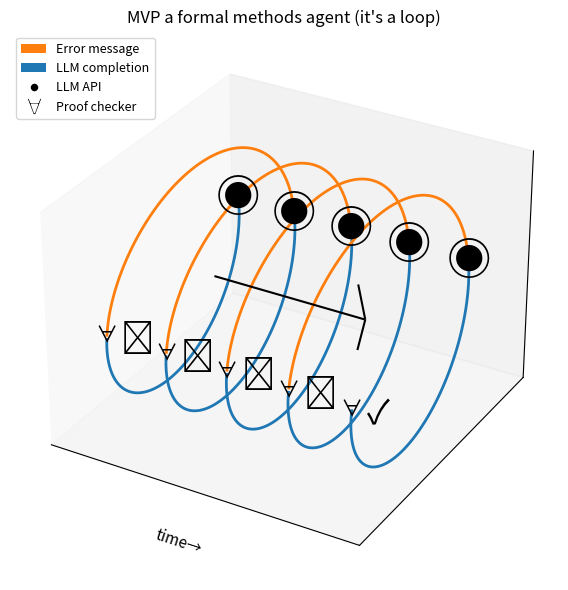

Reproduce this figure in Python. (Note: this script raises an exception after producing the figure.)
#!/usr/bin/env python3
"""Generate helix visualization of LLM-verifier interaction loop."""

import matplotlib.pyplot as plt
import numpy as np

# Add legend
from matplotlib.lines import Line2D
from matplotlib.patches import Patch

# Helix parameter
t = np.linspace(0, 10 * np.pi, 800)

# Elliptical cross-section
a = 2.5
b = 0.7

# Axes (time, interaction, spatial)
x = t
y = a * np.sin(t)
z = b * np.cos(t)

fig = plt.figure(figsize=(10, 6))
ax = fig.add_subplot(111, projection="3d")

# --- Build colored segments between extrema ---

t_min, t_max = t.min(), t.max()
k_vals = np.arange(-10, 20)

# Maxima at t = pi/2 + 2kπ (LLM), minima at t = 3pi/2 + 2kπ (Proof checker)
t_maxima = np.pi / 2 + 2 * np.pi * k_vals
t_minima = 3 * np.pi / 2 + 2 * np.pi * k_vals

t_maxima = t_maxima[(t_maxima >= t_min) & (t_maxima <= t_max)]
t_minima = t_minima[(t_minima >= t_min) & (t_minima <= t_max)]

# Combine & sort extrema
t_ext = np.concatenate([t_maxima, t_minima])
labels = (["max"] * len(t_maxima)) + (["min"] * len(t_minima))
# sort by t_ext
order = np.argsort(t_ext)
t_ext = t_ext[order]
labels = np.array(labels)[order]

# Colors
color_lean_to_llm = "tab:orange"
color_llm_to_lean = "tab:blue"

# Plot segments between successive extrema with two alternating colors
for i in range(len(t_ext) - 1):
    t_start, t_end = t_ext[i], t_ext[i + 1]
    mask = (t >= t_start) & (t <= t_end)
    if labels[i] == "min" and labels[i + 1] == "max":
        # Proof checker -> LLM
        c = color_lean_to_llm
    elif labels[i] == "max" and labels[i + 1] == "min":
        # LLM -> Proof checker
        c = color_llm_to_lean
    else:
        # Shouldn't really happen, but fall back to one color
        c = "gray"
    ax.plot(x[mask], y[mask], z[mask], linewidth=2, color=c)

# --- Mark extrema ---

# Coordinates for maxima (LLM) and minima (Proof checker)
x_max = t_maxima
y_max = a * np.sin(t_maxima)
z_max = b * np.cos(t_maxima)

x_min = t_minima
y_min = a * np.sin(t_minima)
z_min = b * np.cos(t_minima)

# Proof checker toolcalls: ∀ on the helix
forall = "∀"
for i, (xn, yn, zn) in enumerate(zip(x_min, y_min, z_min)):
    ax.text(xn, yn, zn, forall, fontsize=16, ha="center", va="center")
    # Add checkmark next to the last forall, X for all others
    if i == len(x_min) - 1:
        ax.text(xn + 1.5, yn, zn, "✓", fontsize=24, ha="left", va="center")
    else:
        ax.text(xn + 1.5, yn, zn, "✗", fontsize=24, ha="left", va="center")

# LLM toolcalls: use Unicode symbol since matplotlib can't handle color emoji fonts
for xm, ym, zm in zip(x_max, y_max, z_max):
    ax.text(xm, ym, zm, "◉", fontsize=32, ha="center", va="center")

# Arrow along time at far right
arrow_x0 = t_max - 24.0  # Start further back so arrow extends to the right
arrow_y0 = 0
arrow_z0 = 0

ax.quiver(
    arrow_x0,
    arrow_y0,
    arrow_z0,
    1.0,
    0.0,
    0.0,
    length=16.0,
    arrow_length_ratio=0.05,
    color="black",
)

# Kill ticks and tick labels
ax.set_xticks([])
ax.set_yticks([])
ax.set_zticks([])
ax.set_xticklabels([])
ax.set_yticklabels([])
ax.set_zticklabels([])
ax.set_zlabel("")

# Set x-axis label to "time"
ax.set_xlabel("time→", fontsize=11)

legend_elements = [
    Patch(facecolor="tab:orange", label="Error message"),
    Patch(facecolor="tab:blue", label="LLM completion"),
    Line2D(
        [0],
        [0],
        marker="$◉$",
        color="w",
        markerfacecolor="black",
        markersize=10,
        label="LLM API",
    ),
    Line2D(
        [0],
        [0],
        marker="$∀$",
        color="w",
        markerfacecolor="black",
        markersize=12,
        label="Proof checker",
    ),
]
ax.legend(handles=legend_elements, loc="upper left", fontsize=9)

# Title
ax.set_title("MVP a formal methods agent (it's a loop)")

plt.tight_layout()

# Save to book static directory
output_path = "./book/static/img/lean-agent-helix.png"
plt.savefig(output_path, dpi=150, bbox_inches="tight")
print(f"Saved figure to {output_path}")
